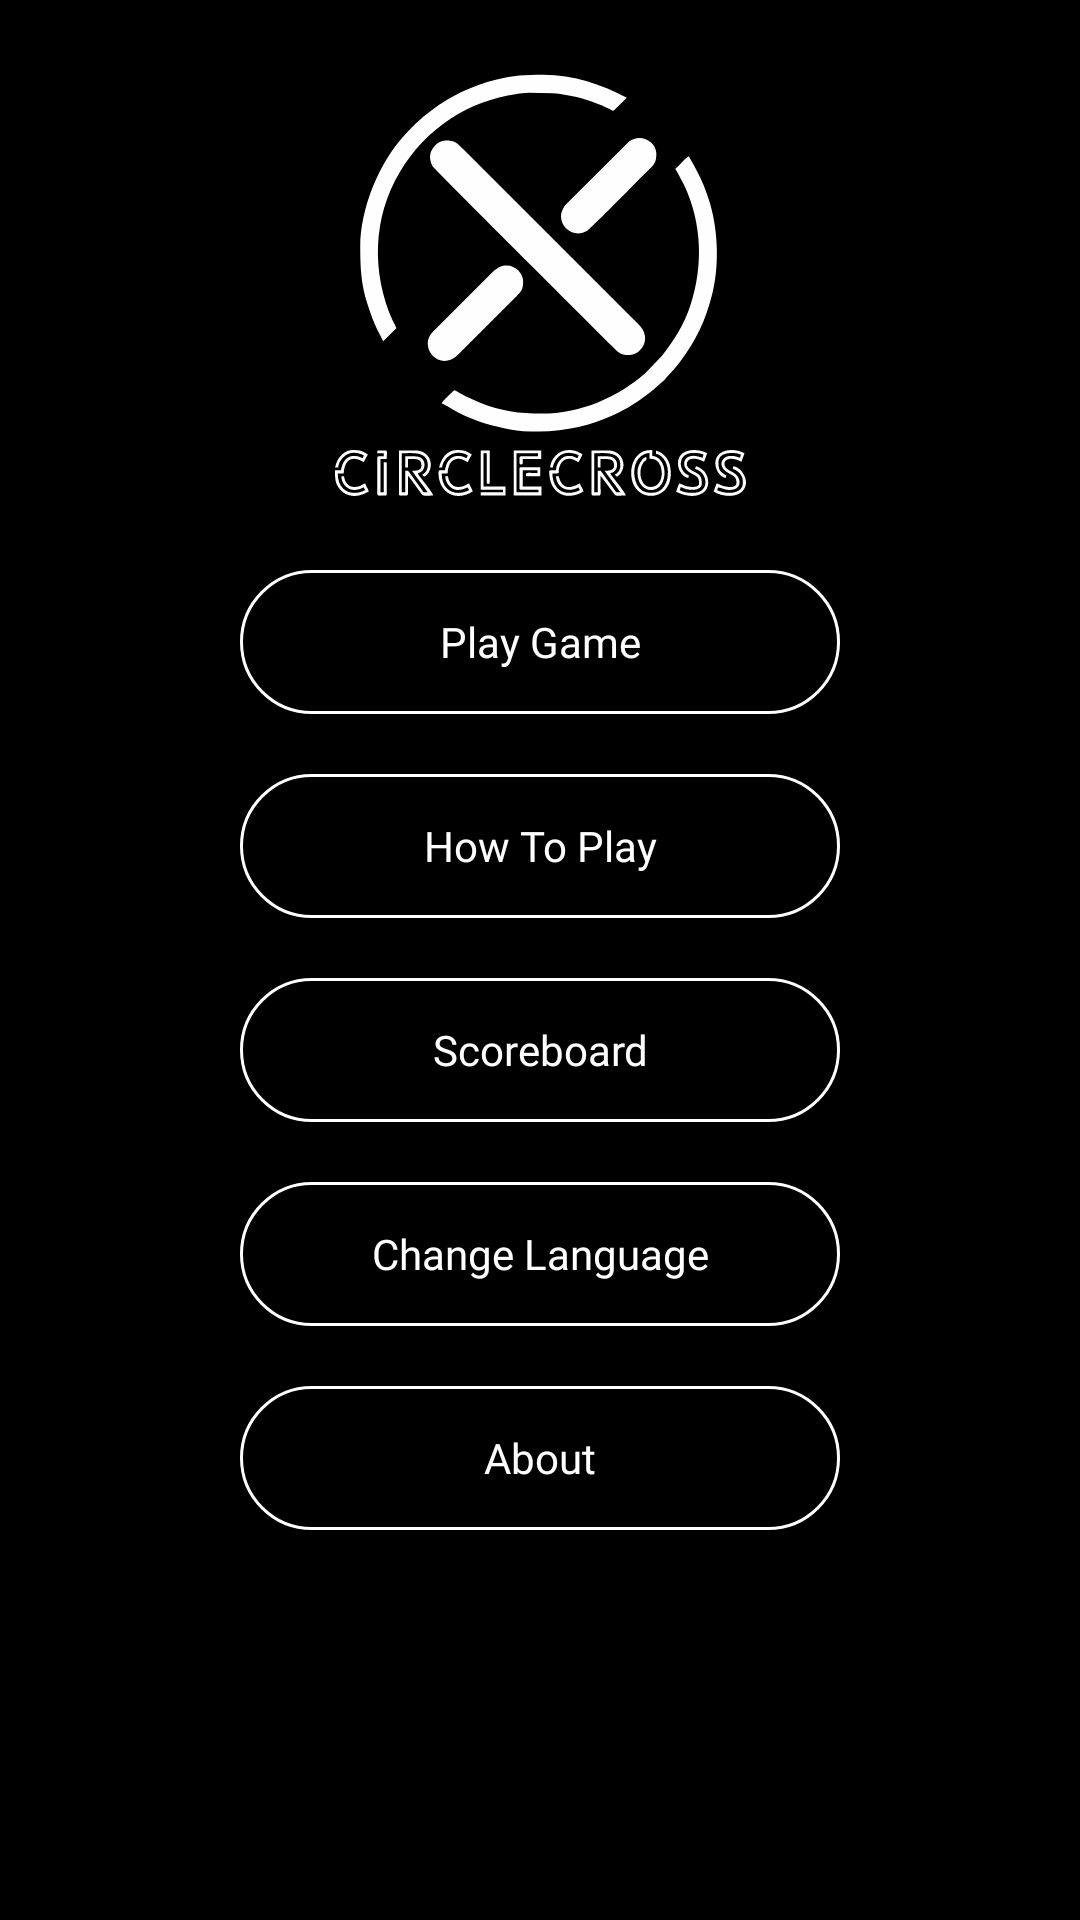

Write the Android layout XML for this screen, with the resource values it uses.
<!-- AndroidManifest.xml: application theme AppTheme -->
<!-- res/layout/main_menu.xml -->
<?xml version="1.0" encoding="utf-8"?>
<LinearLayout xmlns:android="http://schemas.android.com/apk/res/android"
    xmlns:app="http://schemas.android.com/apk/res-auto"
    xmlns:tools="http://schemas.android.com/tools"
    android:layout_width="match_parent"
    android:layout_height="match_parent"
    android:orientation="vertical"
    android:background="@color/colorPrimary"
    tools:context=".MainMenu">

    <ImageView
        android:layout_marginTop="20dp"
        android:layout_gravity="center_horizontal"
        android:layout_width="150dp"
        android:layout_height="150dp"
        app:srcCompat="@drawable/ic_circlecross_white"/>

    <Button
        android:layout_width="200dp"
        android:layout_height="wrap_content"
        android:text="@string/play_game"
        android:fontFamily="@font/montserrat"
        android:background="@drawable/btn_ver1"
        android:textColor="@color/colorText"
        android:textAllCaps="false"
        android:layout_gravity="center"
        android:layout_marginTop="20dp"
        android:onClick="play"/>

    <Button
        android:layout_width="200dp"
        android:layout_height="wrap_content"
        android:text="@string/how_to_play"
        android:fontFamily="@font/montserrat"
        android:background="@drawable/btn_ver1"
        android:textColor="@color/colorText"
        android:textAllCaps="false"
        android:layout_gravity="center"
        android:layout_marginTop="20dp"
        android:onClick="htp"/>

    <Button
        android:layout_width="200dp"
        android:layout_height="wrap_content"
        android:text="@string/scoreboard"
        android:fontFamily="@font/montserrat"
        android:background="@drawable/btn_ver1"
        android:textColor="@color/colorText"
        android:textAllCaps="false"
        android:layout_gravity="center"
        android:layout_marginTop="20dp"
        android:onClick="scoreboard"/>

    <Button
        android:id="@+id/changeMyLang"
        android:layout_width="200dp"
        android:layout_height="wrap_content"
        android:text="@string/changeLang"
        android:fontFamily="@font/montserrat"
        android:background="@drawable/btn_ver1"
        android:textColor="@color/colorText"
        android:textAllCaps="false"
        android:layout_gravity="center"
        android:layout_marginTop="20dp"/>

    <Button
        android:layout_width="200dp"
        android:layout_height="wrap_content"
        android:text="@string/about"
        android:fontFamily="@font/montserrat"
        android:background="@drawable/btn_ver1"
        android:textColor="@color/colorText"
        android:textAllCaps="false"
        android:layout_gravity="center"
        android:layout_marginTop="20dp"
        android:onClick="about"/>

</LinearLayout>
<!-- resources referenced by this layout -->
<resources>
  <color name="colorPrimary">#000000</color>
  <color name="colorText">#FFFFFF</color>
  <!-- drawable btn_ver1 (drawable) -->
  <?xml version="1.0" encoding="utf-8"?>
  <shape xmlns:android="http://schemas.android.com/apk/res/android" android:shape="rectangle">
      <stroke android:color="@color/colorText" android:width="1dp"/>
      <corners android:radius="100dp"/>
  </shape>
  <!-- drawable ic_circlecross_white: vector/xml drawable (drawable, 11701 chars, omitted) -->
  <string name="about">About</string>
  <string name="changeLang">Change Language</string>
  <string name="how_to_play">How To Play</string>
  <string name="play_game">Play Game</string>
  <string name="scoreboard">Scoreboard</string>
  <style name="AppTheme" parent="Theme.AppCompat.Light.DarkActionBar">
          
          <item name="colorPrimary">@color/colorPrimary</item>
          <item name="colorPrimaryDark">@color/colorPrimary</item>
          <item name="colorAccent">@color/colorText</item>
      </style>
</resources>
